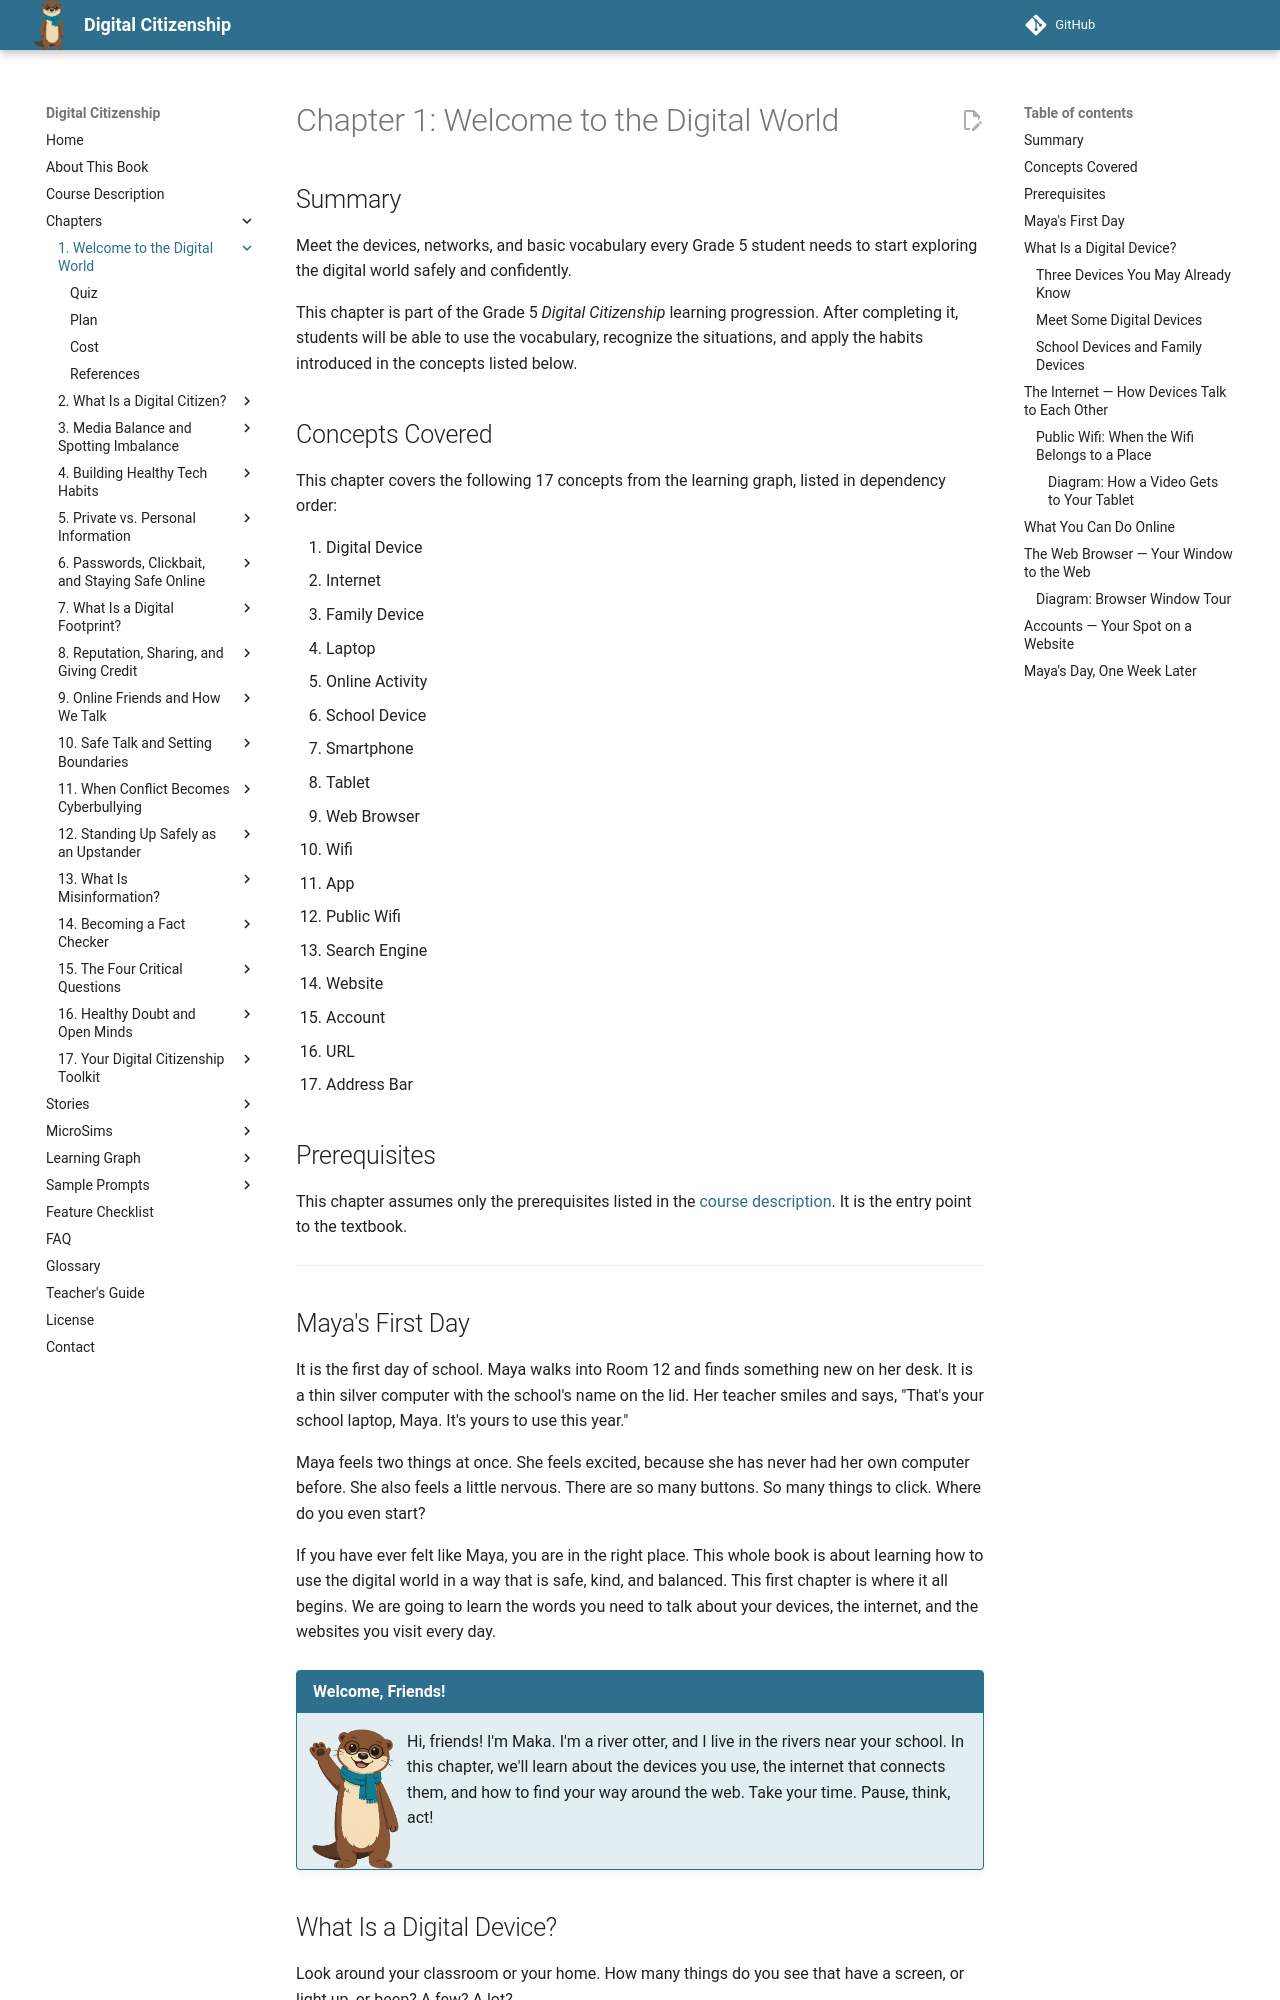

repository: dmccreary/digital-citizenship · page: chapters/01-welcome-to-digital-world/index.html · generator: mkdocs

---
title: "Chapter 1: Welcome to the Digital World"
description: Meet the devices, networks, and basic vocabulary every Grade 5 student needs to start exploring the digital world safely and confidently.
generated_by: claude skill chapter-content-generator
date: 2026-04-11
version: 0.07
---

# Chapter 1: Welcome to the Digital World

## Summary

Meet the devices, networks, and basic vocabulary every Grade 5 student needs to start exploring the digital world safely and confidently.

This chapter is part of the Grade 5 *Digital Citizenship* learning progression. After completing it, students will be able to use the vocabulary, recognize the situations, and apply the habits introduced in the concepts listed below.

## Concepts Covered

This chapter covers the following 17 concepts from the learning graph, listed in dependency order:

1. Digital Device
2. Internet
3. Family Device
4. Laptop
5. Online Activity
6. School Device
7. Smartphone
8. Tablet
9. Web Browser
10. Wifi
11. App
12. Public Wifi
13. Search Engine
14. Website
15. Account
16. URL
17. Address Bar

## Prerequisites

This chapter assumes only the prerequisites listed in the [course description](../../course-description.md). It is the entry point to the textbook.

---

## Maya's First Day

It is the first day of school. Maya walks into Room 12 and finds something new on her desk. It is a thin silver computer with the school's name on the lid. Her teacher smiles and says, "That's your school laptop, Maya. It's yours to use this year."

Maya feels two things at once. She feels excited, because she has never had her own computer before. She also feels a little nervous. There are so many buttons. So many things to click. Where do you even start?

If you have ever felt like Maya, you are in the right place. This whole book is about learning how to use the digital world in a way that is safe, kind, and balanced. This first chapter is where it all begins. We are going to learn the words you need to talk about your devices, the internet, and the websites you visit every day.

!!! mascot-welcome "Welcome, Friends!"
    <img src="../../img/mascot/welcome.png" class="mascot-admonition-img" alt="Maka the River Otter waving welcome">
    Hi, friends! I'm Maka. I'm a river otter, and I live in the rivers near your school. In this chapter, we'll learn about the devices you use, the internet that connects them, and how to find your way around the web. Take your time. Pause, think, act!

## What Is a Digital Device?

Look around your classroom or your home. How many things do you see that have a screen, or light up, or beep? A few? A lot?

A **digital device** is a tool that uses tiny electronic parts to do work for you. It can show pictures, play sounds, save your writing, or help you talk to a friend far away. The screen lights up when you turn it on. You tap, click, type, or swipe to tell it what to do.

You probably already know three of the most common digital devices.

### Three Devices You May Already Know

A **laptop** is a small computer you can carry from place to place. It has a screen that opens like a book and a keyboard for typing. Maya's silver school computer is a laptop.

A **tablet** is a flat digital device with a touch screen. It is bigger than a phone but smaller than a laptop. You tap and swipe with your fingers instead of using a mouse.

A **smartphone** is a small digital device you can hold in one hand. It can make phone calls, but it can also do many of the same things a laptop or tablet can do. You can take pictures with it, play games on it, or open a website.

These three are not the only digital devices in your life. A smart watch is a digital device. So is a video-game console. So is a smart TV, an e-reader, and even some kinds of cameras. There are more digital devices around you than you might think.
